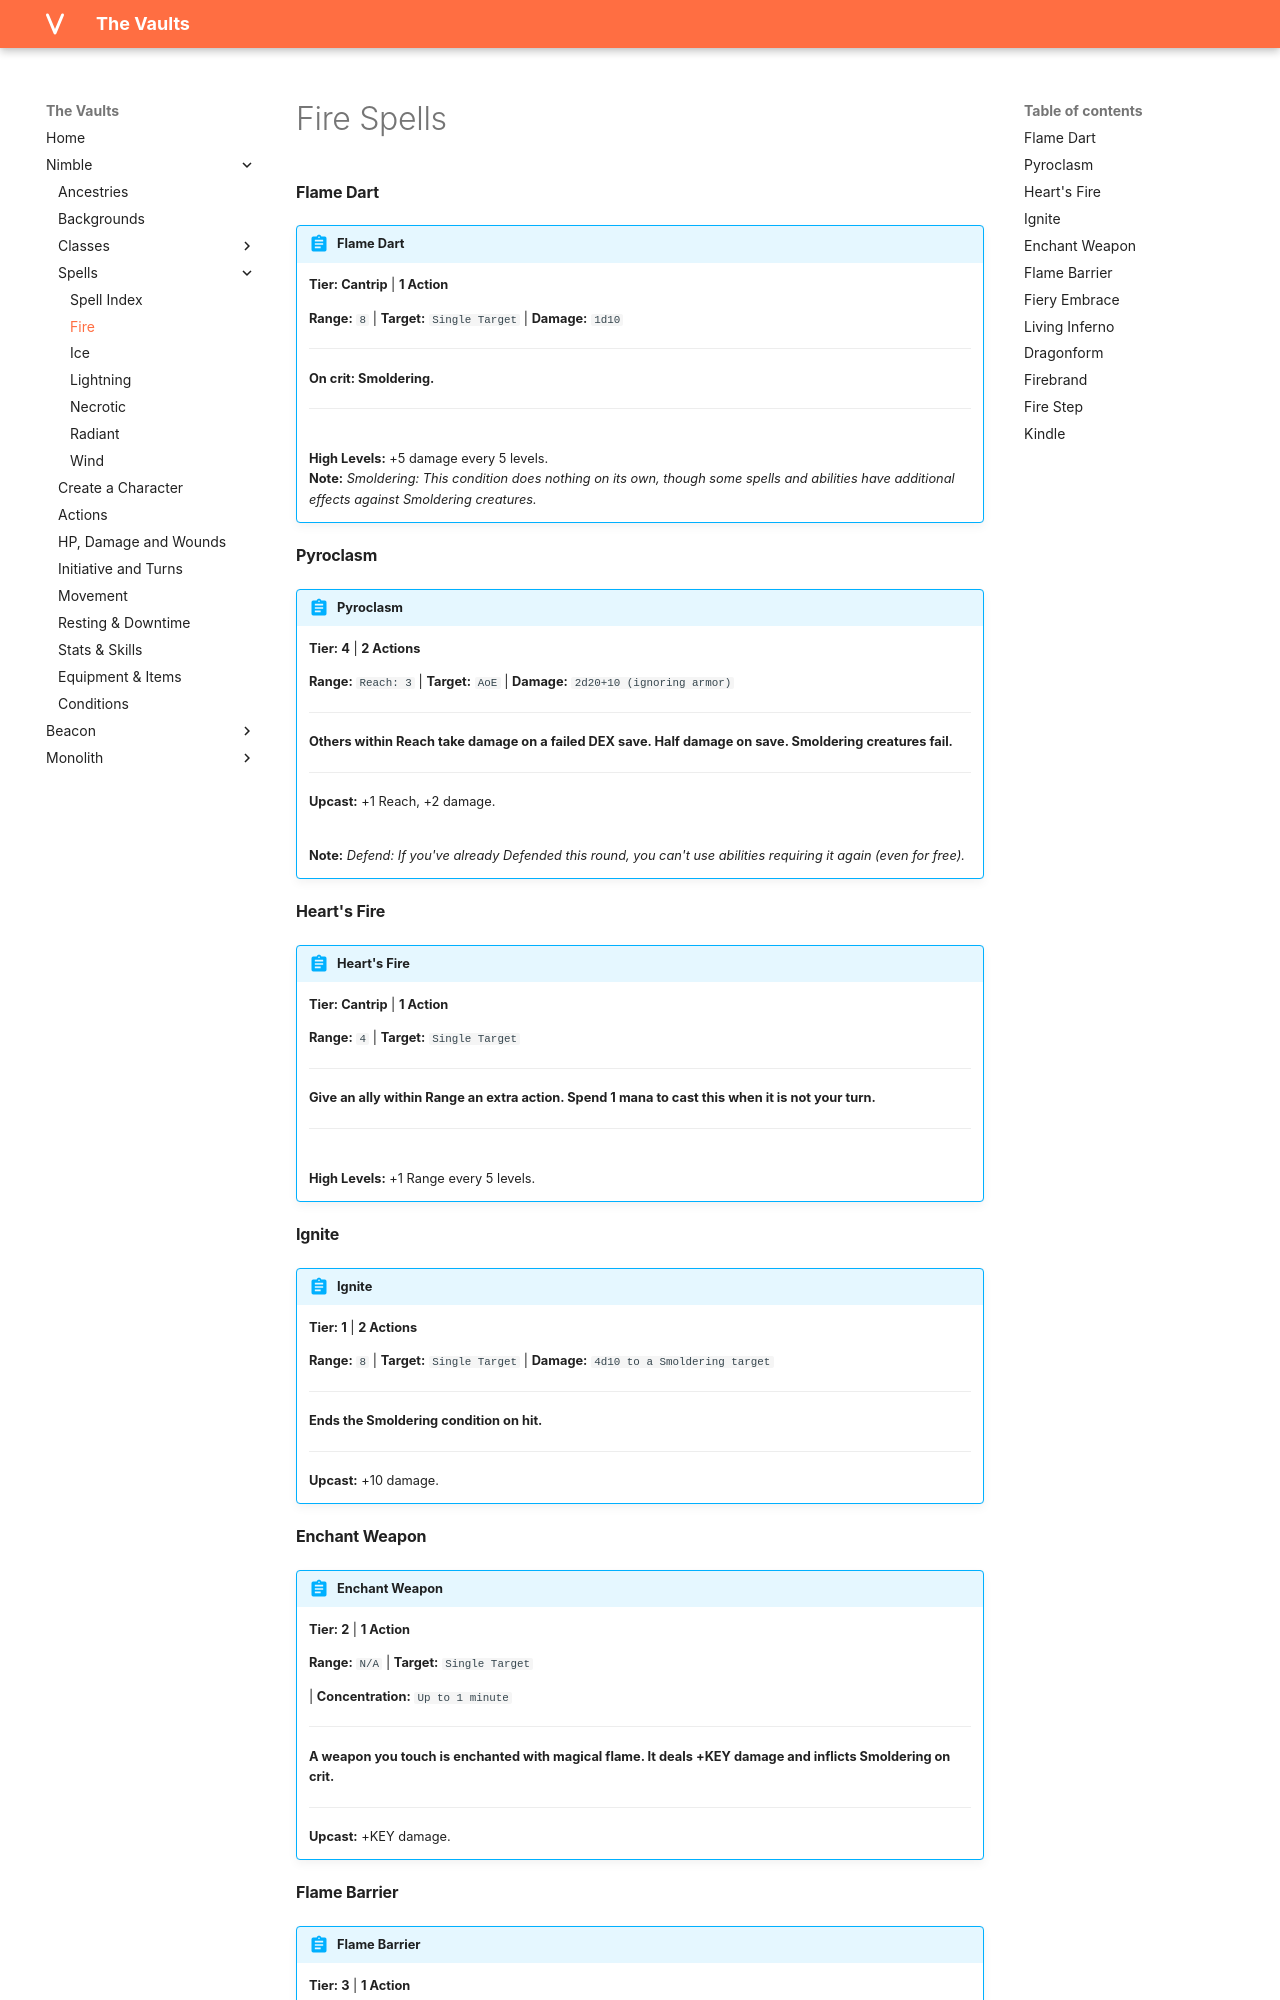

repository: rollingnomad/vaults · page: nimble/spells/fire_spells/index.html · generator: mkdocs

# Fire Spells

#### Flame Dart

!!! abstract "Flame Dart"
    **Tier: Cantrip** | **1 Action**
    
    **Range:** `8` | **Target:** `Single Target`
     | **Damage:** `1d10`
    

    ---

    **On crit: Smoldering.**

    ---

    
    <br>**High Levels:** +5 damage every 5 levels.
    <br>**Note:** *Smoldering: This condition does nothing on its own, though some spells and abilities have additional effects against Smoldering creatures.*

#### Pyroclasm

!!! abstract "Pyroclasm"
    **Tier: 4** | **2 Actions**
    
    **Range:** `Reach: 3` | **Target:** `AoE`
     | **Damage:** `2d20+10 (ignoring armor)`
    

    ---

    **Others within Reach take damage on a failed DEX save. Half damage on save. Smoldering creatures fail.**

    ---

    **Upcast:** +1 Reach, +2 damage.
    
    <br>**Note:** *Defend: If you've already Defended this round, you can't use abilities requiring it again (even for free).*

#### Heart's Fire

!!! abstract "Heart's Fire"
    **Tier: Cantrip** | **1 Action**
    
    **Range:** `4` | **Target:** `Single Target`
    
    

    ---

    **Give an ally within Range an extra action. Spend 1 mana to cast this when it is not your turn.**

    ---

    
    <br>**High Levels:** +1 Range every 5 levels.
    

#### Ignite

!!! abstract "Ignite"
    **Tier: 1** | **2 Actions**
    
    **Range:** `8` | **Target:** `Single Target`
     | **Damage:** `4d10 to a Smoldering target`
    

    ---

    **Ends the Smoldering condition on hit.**

    ---

    **Upcast:** +10 damage.
    
    

#### Enchant Weapon

!!! abstract "Enchant Weapon"
    **Tier: 2** | **1 Action**
    
    **Range:** `N/A` | **Target:** `Single Target`
    
     | **Concentration:** `Up to 1 minute`

    ---

    **A weapon you touch is enchanted with magical flame. It deals +KEY damage and inflicts Smoldering on crit.**

    ---

    **Upcast:** +KEY damage.
